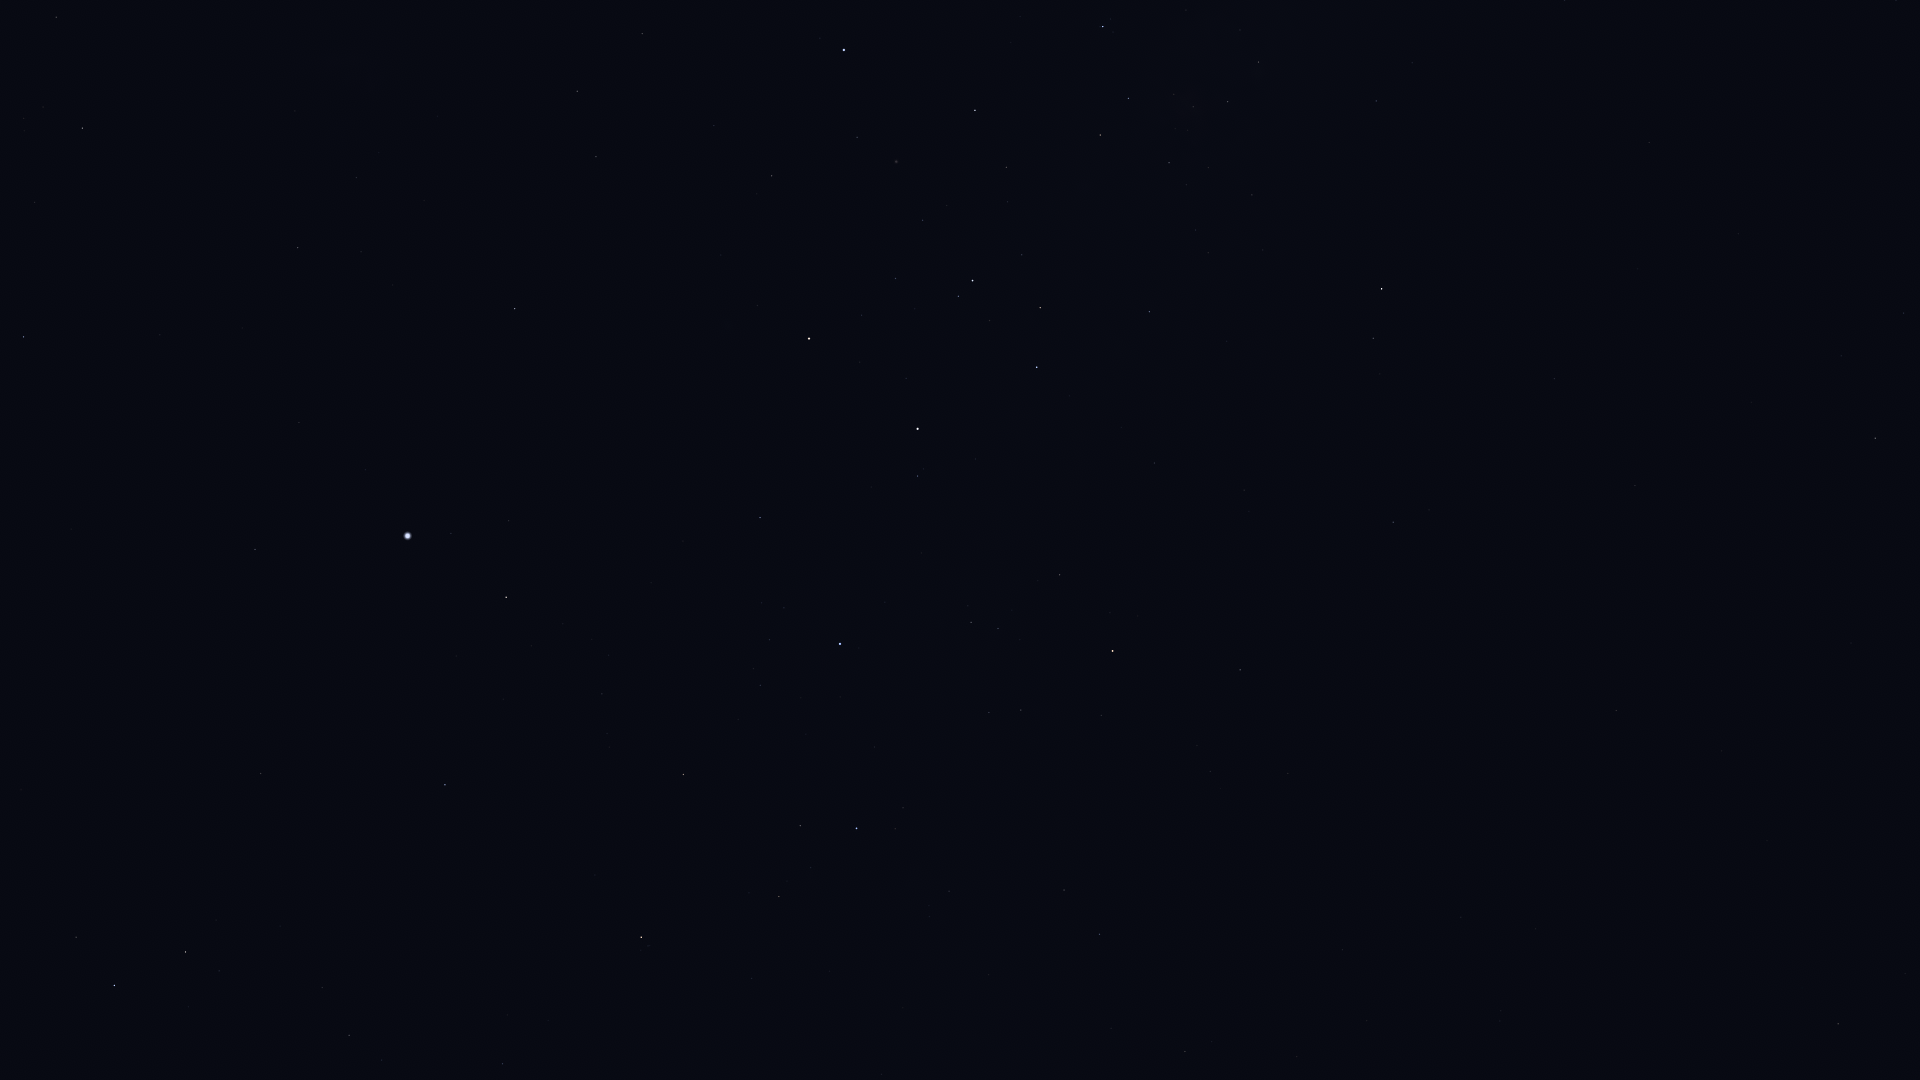

The file beside this chart, header and first rows:
Star_ID, Name, X, Y
17440, HIP 17440, 56, 17
18597, HIP 18597, 24, 118
19780, HIP 19780, 82, 128
19921, HIP 19921, 35, 202
21281, HIP 21281, 23, 337
25859, HIP 25859, 76, 937
26069, HIP 26069, 298, 248
26634, Phact, 114, 985
27100, HIP 27100, 356, 178
27321, HIP 27321, 255, 549
27530, HIP 27530, 299, 422
27628, Wazn, 185, 952
27890, HIP 27890, 361, 252
28199, HIP 28199, 219, 971
28328, HIP 28328, 261, 773
29034, Elkurud, 280, 926
30277, HIP 30277, 349, 1035
30438, Canopus, 407, 536
31685, HIP 31685, 445, 785
31895, Nosaxa, 463, 648
32607, HIP 32607, 515, 309
32759, HIP 32759, 502, 1064
32768, HIP 32768, 506, 597
34481, HIP 34481, 577, 91
35228, HIP 35228, 596, 157
35264, HIP 35264, 641, 937
36377, HIP 36377, 683, 774
37504, HIP 37504, 642, 34
38041, Tapecue, 722, 492
39429, Naos, 856, 828
39794, HIP 39794, 714, 126
41037, Avior, 809, 339
41312, HIP 41312, 772, 176
42515, HIP 42515, 1064, 890
42536, HIP 42536, 917, 476
42568, HIP 42568, 861, 315
42828, HIP 42828, 1099, 934
42913, Alsephina, 917, 429
43409, HIP 43409, 1185, 1052
44382, HIP 44382, 857, 137
44816, Suhail, 1112, 651
45080, HIP 45080, 958, 296
45238, Miaplacidus, 844, 50
45556, Aspidiske, 972, 281
45941, Markeb, 1037, 367
46651, HIP 46651, 1240, 670
47202, Kalausi, 1232, 594
48235, Natasha, 1194, 426
48774, HIP 48774, 1149, 312
48926, HIP 48926, 1420, 697
50191, HIP 50191, 1393, 522
50371, HIP 50371, 1100, 135
51069, HIP 51069, 1838, 1024
51172, HIP 51172, 1616, 711
51232, HIP 51232, 1169, 163
51986, HIP 51986, 1373, 338
52419, HIP 52419, 1103, 27
52468, HIP 52468, 1174, 94
52521, Macondo, 1649, 599
52727, HIP 52727, 1382, 289
... 6 more rows
